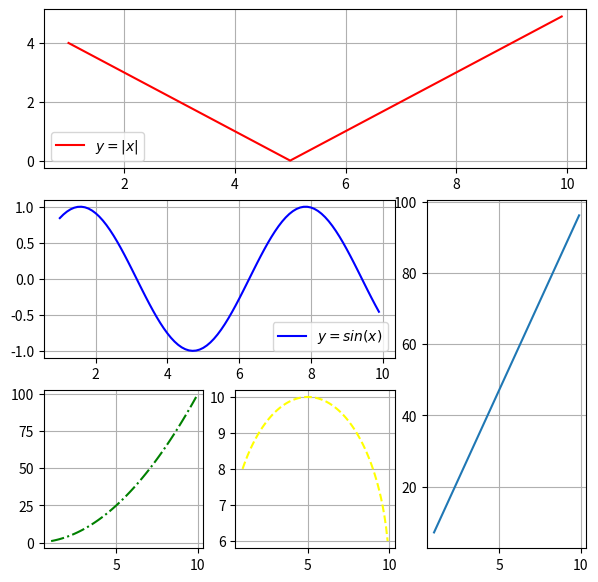

Here is the Python script that generated this plot:
import matplotlib.pyplot as plt
import numpy as np
import math
x = np.arange(1,10,0.1)
y1 = abs(x-5)
y2 = np.sin(x) 
y3 = 10 * x + 4* np.random.randn(1)
y4 = (25-(x-5)**2)**(1/2)+5
y5 = x**2
plt.figure(figsize=(7,7))

g1 = plt.subplot(3,3,(1,3))
g1.plot(x,y1,color = 'red', label = '$y=|x|$')
g1.legend()
g1.grid(True)

g2 = plt.subplot(3,3,(4,5))
g2.plot(x,y2,color = 'blue', label = '$y=sin(x)$')
g2.legend()
g2.grid(True)

g3 = plt.subplot(3,3,(6,9))
g3.plot(x,y3)
g3.grid(True)

g4 = plt.subplot(3,3,8)
g4.plot(x,y4,'--',color = 'yellow', label = '$y=|x|$')
g4.grid(True)
g2.legend()

g5 = plt.subplot(3,3,7)
g5.plot(x,y5,'-.',color ='green',label = '$y=x$')
g5.grid(True)
g2.legend()